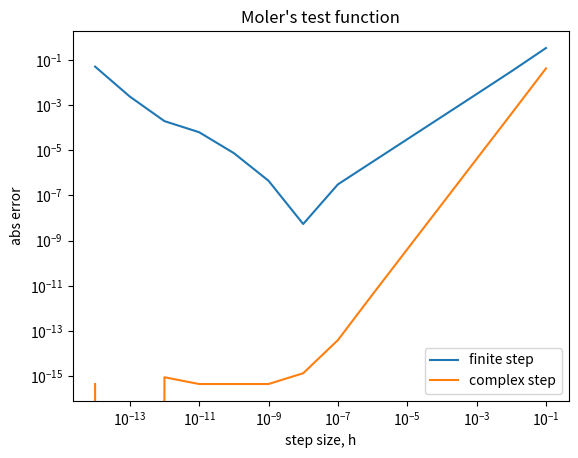

Source code (Python):
## finite difference approach

import math
import numpy as np
import matplotlib.pyplot as plt


def f(x):
    return (x*x + (3/x) + 4)

def g(x):
    return (2*x - (3/(x*x)))

f(0.1)

def error_fs(h):
    x = 0.1
    approx = ( f(x+h) - f(x)) / h
    return abs( g(x) - approx)



hs = [10**x for x in range(-1, -15, -1)]
e1 = [error_fs(h) for h in hs]
plt.ion()
plt.loglog(hs, e1)
plt.title('finite difference')


def error_cs(h):
    x = 0.1
    xc = complex(x, h)
    fc = f(xc)
    fderiv = fc.imag/h
    return abs( g(x) - fderiv)
    
error_cs(1e-13)    
e2 = [error_cs(h) for h in hs]
plt.loglog(hs, e2)
plt.title('complex step')


plt.clf()
plt.title("Comparison")
plt.xlabel("step size, h")
plt.ylabel("abs error")
plt.loglog(hs, e1,  label="finite step")
plt.loglog(hs, e2,  label="complex step")
plt.legend()
plt.show()
plt.savefig("finitestep-compare.pdf", format="pdf",
            transparent=True,
            bbox_inches="tight")


## Dual numbers

class Dual():
    def __init__(self, value, grad=0):
        self.value = value
        self.grad = grad

    def __repr__(self):
        return f'Dual: {self.value} + {self.grad}ε'

    def __add__(self, other):
        out = Dual(self.value+ other.value,
                   self.grad + other.grad)
        return out

    def __mul__(self, other):
        out = Dual(self.value * other.value,
                   self.grad * other.value + self.value*other.grad)
        return out

    def __truediv__(self, other):
        out = Dual(self.value / other.value,
                   (self.grad / other.value) -
                   (self.value * other.grad / other.value**2))
        return out

    def sin(self):
        out = Dual(np.sin(self.value), np.cos(self.value)*self.grad)
        return out

    def cos(self):
        out = Dual(np.cos(self.value), -np.sin(self.value)*self.grad)
        return out

    def exp(self):
        out = Dual(np.exp(self.value), np.exp(self.value)*self.grad)
        return out
    


def dual_f(x):
    x1 = Dual(x, 1)
    a = x1 * x1
    b = Dual(3.0, 0) / x1
    c = a + b
    d = c + Dual(4.0, 0)
    return d


res = dual_f(0.1)

## This is a 'difficult' check for equality.
g(0.1) == res.grad




## Moler version


def F(x):
    return ( np.exp(x)  / ( (np.sin(x)**3) + (np.cos(x)**3) ) )

x = math.pi / 4
F(x)

def G(x):
    return (np.exp(x)*(np.cos(3*x) + np.sin(3*x)/2 + (3*np.sin(x))/2))/(np.cos(x)**3 + np.sin(x)**3)**2


G(x)

def error_fs(h):
    x = math.pi/4
    approx = ( F(x+h) - F(x)) / h
    return abs( G(x) - approx)



hs = [10**x for x in range(-1, -15, -1)]
e1 = [error_fs(h) for h in hs]
plt.ion()
plt.loglog(hs, e1)
plt.title('finite difference')




def error_cs(h):
    x = math.pi/4
    xc = complex(x, h)
    fc = F(xc)
    fderiv = fc.imag/h
    return (abs(G(x) - fderiv))

    
error_cs(1e-13)    
e2 = [error_cs(h) for h in hs]
plt.loglog(hs, e2)
plt.title('complex step')


plt.clf()
plt.title("Moler's test function")
plt.xlabel("step size, h")
plt.ylabel("abs error")
plt.loglog(hs, e1,  label="finite step")
plt.loglog(hs, e2,  label="complex step")
plt.legend()
plt.show()


def dual_f2(x):
    x1 = Dual(x, 1)
    n = x1.exp()
    s = x1.sin()
    c = x1.cos()
    r = n / ( (s*s*s) + (c*c*c) )
    return r


## answer is very close.
res_f2 = dual_f2(math.pi/4)
G(math.pi/4) - res_f2.grad
